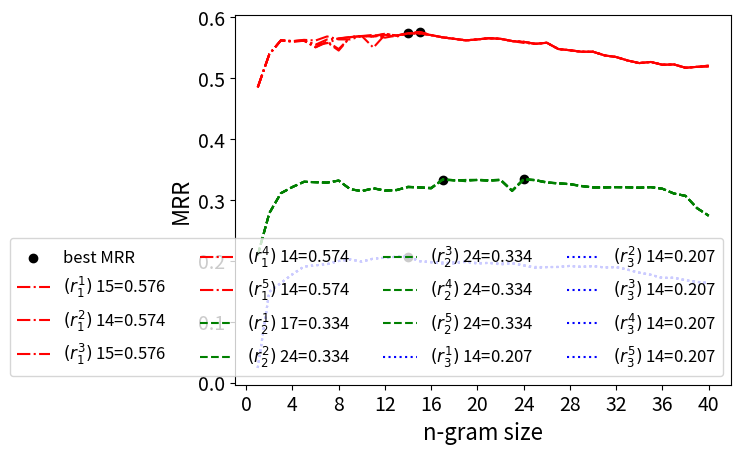
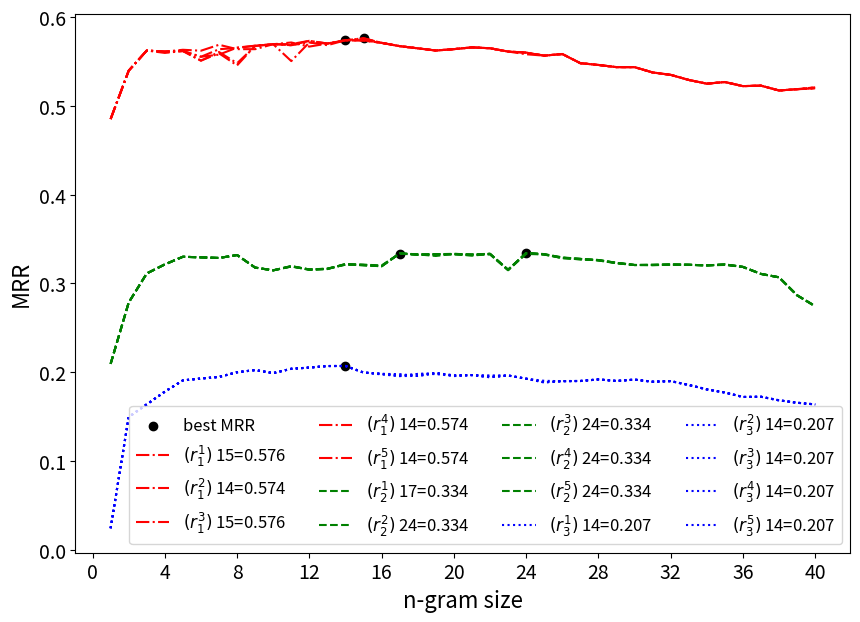

Reproduce these figures in Python, in order.
from matplotlib import pyplot as plt
from numpy import arange


max = 40
size = list(range(1, max + 1))

bellon_t1 = [0.48506527797917526, 0.539530414354991, 0.562222514659963, 0.5609855410602803, 0.5630940004565627,
             0.5660941266116702, 0.5628153328347215, 0.5638083537539417, 0.566130467884174, 0.5669015218609474,
             0.5685323910912894, 0.5731881509037084, 0.570113120153401, 0.5738031570537699, 0.5761094301165004,
             0.5708818778409779, 0.5671918409406089, 0.5647346118228632, 0.5622643371201161, 0.5638018524952699,
             0.5658006224829698, 0.5648051235169912, 0.5611150866166222, 0.5598850743164991, 0.5564820402861589,
             0.5583270587363434, 0.5479905625142385, 0.5460071676802901, 0.543547143080044, 0.543547143080044,
             0.5375508331169445, 0.5348448060566738, 0.5291252488611018, 0.5249142655747985, 0.526759284024983,
             0.5221467378995217, 0.5226676842854561, 0.5172248798574118, 0.5187213948225614, 0.5197697007601664]

# SLOW RUN
# 0.48506527797917526, 0.539530414354991, 0.562222514659963, 0.5609855410602803, 0.5617102366189244,
# 0.5598210638810431, 0.5625929844573917, 0.5457886735571401, 0.566130467884174, 0.5693615464611934,
# 0.5481756875242539, 0.5731881509037084, 0.570113120153401, 0.5738031570537699, 0.5761094301165004,
# 0.5708818778409779, 0.5671918409406089, 0.5647346118228632, 0.5622643371201161, 0.5638018524952699,
# 0.5658006224829698, 0.5648051235169912, 0.5611150866166222, 0.5598850743164991, 0.5564820402861589,
# 0.5583270587363434, 0.5479905625142385, 0.5460071676802901, 0.543547143080044, 0.543547143080044,
# 0.5375508331169445, 0.5348448060566738, 0.5291252488611018, 0.5249142655747985, 0.526759284024983,
# 0.5221467378995217, 0.5226676842854561, 0.5172248798574118, 0.5187213948225614, 0.5197697007601664

# SEPARATED INDEX/SEARCH (1)
# 0.48506527797917526, 0.539530414354991, 0.562222514659963, 0.5609855410602803, 0.5630940004565627,
# 0.5620928573034786, 0.5632079906074531, 0.565960875279157, 0.5672933886042902, 0.5693895012861963,
# 0.5704821238434379, 0.5707281263034625, 0.5731881509037084, 0.5738031570537699, 0.5761094301165004,
# 0.5708818778409779, 0.5671918409406089, 0.5647346118228632, 0.5622643371201161, 0.5638018524952699,
# 0.5658006224829698, 0.5648051235169912, 0.5611150866166222, 0.5598850743164991, 0.5564820402861589,
# 0.5583270587363434, 0.5479905625142385, 0.5460071676802901, 0.543547143080044, 0.543547143080044,
# 0.5375508331169445, 0.5348448060566738, 0.5291252488611018, 0.5249142655747985, 0.526759284024983,
# 0.5221467378995217, 0.5226676842854561, 0.5172248798574118, 0.5187213948225614, 0.5179246823099818,
#
# 0.48506527797917526, 0.539530414354991, 0.562222514659963, 0.5609855410602803, 0.5630940004565627,
# 0.5620928573034786, 0.5632079906074531, 0.565960875279157, 0.5672933886042902, 0.5693895012861963,
# 0.5704821238434379, 0.5707281263034625, 0.5731881509037084, 0.5738031570537699, 0.5761094301165004,
# 0.5708818778409779, 0.5671918409406089, 0.5647346118228632, 0.5622643371201161, 0.5638018524952699,
# 0.5658006224829698, 0.5648051235169912, 0.5611150866166222, 0.5598850743164991, 0.5564820402861589,
# 0.5583270587363434, 0.5479905625142385, 0.5460071676802901, 0.543547143080044, 0.543547143080044,
# 0.5375508331169445, 0.5348448060566738, 0.5291252488611018, 0.5249142655747985, 0.526759284024983,
# 0.5221467378995217, 0.5226676842854561, 0.5172248798574118, 0.5187213948225614, 0.5179246823099818
#
# 0.48506527797917526, 0.539530414354991, 0.562222514659963, 0.5609855410602803, 0.5630940004565627,
# 0.5620928573034786, 0.5632079906074531, 0.565960875279157, 0.5672933886042902, 0.5693895012861963,
# 0.5704821238434379, 0.5707281263034625, 0.5731881509037084, 0.5738031570537699, 0.5761094301165004,
# 0.5708818778409779, 0.5671918409406089, 0.5647346118228632, 0.5622643371201161, 0.5638018524952699,
# 0.5658006224829698, 0.5648051235169912, 0.5611150866166222, 0.5598850743164991, 0.5564820402861589,
# 0.5583270587363434, 0.5479905625142385, 0.5460071676802901, 0.543547143080044, 0.543547143080044,
# 0.5375508331169445, 0.5348448060566738, 0.5291252488611018, 0.5249142655747985, 0.526759284024983,
# 0.5221467378995217, 0.5226676842854561, 0.5172248798574118, 0.5187213948225614, 0.5179246823099818,

# SEPARATED INDEX/SEARCH (2)
# 0.48506527797917526, 0.539530414354991, 0.562222514659963, 0.5609855410602803, 0.5630940004565627,
# 0.5651388973422548, 0.5625929844573917, 0.562270838378788, 0.5672933886042902, 0.5693615464611934,
# 0.5695234632029674, 0.5702361213834132, 0.5731881509037084, 0.5738031570537699, 0.5761094301165004,
# 0.5708818778409779, 0.5671918409406089, 0.5647346118228632, 0.5622643371201161, 0.5638018524952699,
# 0.5658006224829698, 0.5648051235169912, 0.5611150866166222, 0.5598850743164991, 0.5564820402861589,
# 0.5583270587363434, 0.5479905625142385, 0.5460071676802901, 0.543547143080044, 0.543547143080044,
# 0.5375508331169445, 0.5348448060566738, 0.5260502181107943, 0.5249142655747985, 0.526759284024983,
# 0.5221467378995217, 0.5226676842854561, 0.5172248798574118, 0.5187213948225614, 0.5197697007601664
#
# 0.48506527797917526, 0.539530414354991, 0.562222514659963, 0.5609855410602803, 0.5630940004565627,
# 0.5651388973422548, 0.5625929844573917, 0.562270838378788, 0.5672933886042902, 0.5693615464611934,
# 0.5695234632029674, 0.5702361213834132, 0.5731881509037084, 0.5738031570537699, 0.5761094301165004,
# 0.5708818778409779, 0.5671918409406089, 0.5647346118228632, 0.5622643371201161, 0.5638018524952699,
# 0.5658006224829698, 0.5648051235169912, 0.5611150866166222, 0.5598850743164991, 0.5564820402861589,
# 0.5583270587363434, 0.5479905625142385, 0.5460071676802901, 0.543547143080044, 0.543547143080044,
# 0.5375508331169445, 0.5348448060566738, 0.5260502181107943, 0.5249142655747985, 0.526759284024983,
# 0.5221467378995217, 0.5226676842854561, 0.5172248798574118, 0.5187213948225614, 0.5197697007601664
#
# 0.48506527797917526, 0.539530414354991, 0.562222514659963, 0.5609855410602803, 0.5630940004565627,
# 0.5651388973422548, 0.5625929844573917, 0.562270838378788, 0.5672933886042902, 0.5693615464611934,
# 0.5695234632029674, 0.5702361213834132, 0.5731881509037084, 0.5738031570537699, 0.5761094301165004,
# 0.5708818778409779, 0.5671918409406089, 0.5647346118228632, 0.5622643371201161, 0.5638018524952699,
# 0.5658006224829698, 0.5648051235169912, 0.5611150866166222, 0.5598850743164991, 0.5564820402861589,
# 0.5583270587363434, 0.5479905625142385, 0.5460071676802901, 0.543547143080044, 0.543547143080044,
# 0.5375508331169445, 0.5348448060566738, 0.5260502181107943, 0.5249142655747985, 0.526759284024983,
# 0.5221467378995217, 0.5226676842854561, 0.5172248798574118, 0.5187213948225614, 0.5197697007601664

# SEQUENTIAL INDEX
# 0.48506527797917526, 0.539530414354991, 0.562222514659963, 0.5614365455703255, 0.5588601686445605,
# 0.5623463983251966, 0.5656092179164295, 0.5570394423148275, 0.5629883455538598, 0.5616609491849505,
# 0.5501958562969944, 0.5680316837546214, 0.5759556785789851, 0.5738031570537699, 0.5733419024412237,
# 0.5708818778409779, 0.5671918409406089, 0.5641196056728017, 0.5622643371201161, 0.5638018524952699,
#
# Type 1 max MRR is at 13 with MRR of 0.5759556785789851
#
# 0.48506527797917526, 0.539530414354991, 0.562222514659963, 0.5586485176900466, 0.562355993076489,
# 0.5670238242203347, 0.5752225750390116, 0.5662683783541876, 0.5616880468365869, 0.5619814726604555,
# 0.5615467377862805, 0.5686819592252503, 0.5700362443846432, 0.5738031570537699, 0.5761094301165004,
# 0.5708818778409779, 0.5671918409406089, 0.5647346118228632, 0.5622643371201161, 0.5638018524952699,
#
# Type 1 max MRR is at 15 with MRR of 0.5761094301165004
#
# 0.48506527797917526, 0.539530414354991, 0.562222514659963, 0.5597422169387275, 0.5630940004565627,
# 0.5577977453285298, 0.5699379150495545, 0.5613940390702544, 0.563910854778952, 0.5600106574977584,
# 0.5630669068341251, 0.5728287317251012, 0.5665316137501017, 0.5738031570537699, 0.5761094301165004,
# 0.5708818778409779, 0.5671918409406089, 0.5614545790225353, 0.5622643371201161, 0.5638018524952699,
#
# Type 1 max MRR is at 15 with MRR of 0.5761094301165004
#
# 0.48506527797917526, 0.539530414354991, 0.562222514659963, 0.5597422169387275, 0.5630940004565627,
# 0.5577977453285298, 0.5699379150495545, 0.5613940390702544, 0.563910854778952, 0.5600106574977584,
# 0.5630669068341251, 0.5728287317251012, 0.5665316137501017, 0.5738031570537699, 0.5761094301165004,
# 0.5708818778409779, 0.5671918409406089, 0.5614545790225353, 0.5622643371201161, 0.5638018524952699,
#
# Type 1 max MRR is at 15 with MRR of 0.5761094301165004

# AFTER CHECKING THE RANKING ISSUE
bellon_t1_1 = [
        0.48506527797917526, 0.539530414354991, 0.562222514659963, 0.5595505267101368, 0.5617102366189244,
        0.5509854440866823, 0.5590836056136033, 0.5454811704821093, 0.5676623922943271, 0.5693615464611934,
        0.5682329584946416, 0.5731881509037084, 0.570113120153401, 0.5738031570537699, 0.5761094301165004,
        0.5708818778409779, 0.5671918409406089, 0.5647346118228632, 0.5622643371201161, 0.5638018524952699,
        0.5658006224829698, 0.5648051235169912, 0.5611150866166222, 0.5598850743164991, 0.5564820402861589,
        0.5583270587363434, 0.5479905625142385, 0.5460071676802901, 0.543547143080044, 0.543547143080044,
        0.5375508331169445, 0.5348448060566738, 0.5291252488611018, 0.5249142655747985, 0.526759284024983,
        0.5221467378995217, 0.5226676842854561, 0.5172248798574118, 0.5187213948225614, 0.5193434971974313
    ]
#
# Type 1 max MRR is at 15 with MRR of 0.5761094301165004
#
bellon_t1_2 = [
        0.48506527797917526, 0.539530414354991, 0.562222514659963, 0.5609855410602803, 0.5617102366189244,
        0.5552495181655861, 0.5576114346418937, 0.5655830857869764, 0.5676623922943271, 0.5693615464611934,
        0.5713079892449491, 0.5666722707300037, 0.5701131201534009, 0.5738031570537699, 0.5736494055162544,
        0.5708818778409779, 0.5671918409406089, 0.5647346118228632, 0.5622643371201161, 0.5638018524952699,
        0.5658006224829698, 0.5648051235169912, 0.5611150866166222, 0.5598850743164991, 0.5564820402861589,
        0.5583270587363434, 0.5479905625142385, 0.5460071676802901, 0.543547143080044, 0.543547143080044,
        0.5375508331169445, 0.5348448060566738, 0.5291252488611018, 0.5249142655747985, 0.526759284024983,
        0.5221467378995217, 0.5226676842854561, 0.5172248798574118, 0.5187213948225614, 0.5207742108052669
    ]
#
# Type 1 max MRR is at 14 with MRR of 0.5738031570537699
#
bellon_t1_3 = [
        0.48506527797917526, 0.539530414354991, 0.562222514659963, 0.5609855410602803, 0.5617102366189244,
        0.5507355366656327, 0.5605634641621887, 0.5479411950823553, 0.5672933886042902, 0.5693615464611934,
        0.5695234632029674, 0.5731881509037084, 0.570113120153401, 0.5738031570537699, 0.5761094301165004,
        0.5708818778409779, 0.5671918409406089, 0.5647346118228632, 0.5622643371201161, 0.5638018524952699,
        0.5658006224829698, 0.5648051235169912, 0.5611150866166222, 0.5598850743164991, 0.5564820402861589,
        0.5583270587363434, 0.5479905625142385, 0.5460071676802901, 0.543547143080044, 0.543547143080044,
        0.5375508331169445, 0.5348448060566738, 0.5291252488611018, 0.5249142655747985, 0.526759284024983,
        0.5221467378995217, 0.5226676842854561, 0.5172248798574118, 0.5187213948225614, 0.5197697007601664
    ]
#
# Type 1 max MRR is at 15 with MRR of 0.5761094301165004
#
bellon_t1_4 = [
        0.48506527797917526, 0.539530414354991, 0.562222514659963, 0.5609855410602803, 0.5617102366189244,
        0.555208517755582, 0.5637263529339336, 0.5651054576340714, 0.5676623922943271, 0.5693615464611934,
        0.5503292172562725, 0.571343132453524, 0.5701131201534009, 0.5738031570537699, 0.5736494055162544,
        0.5708818778409779, 0.5671918409406089, 0.5647346118228632, 0.5622643371201161, 0.5638018524952699,
        0.5658006224829698, 0.5648051235169912, 0.5611150866166222, 0.5598850743164991, 0.5564820402861589,
        0.5583270587363434, 0.5479905625142385, 0.5460071676802901, 0.543547143080044, 0.543547143080044,
        0.5375508331169445, 0.5348448060566738, 0.5291252488611018, 0.5249142655747985, 0.526759284024983,
        0.5221467378995217, 0.5226676842854561, 0.5172248798574118, 0.5187213948225614, 0.5207742108052669
    ]
#
# Type 1 max MRR is at 14 with MRR of 0.5738031570537699
#
bellon_t1_5 = [
        0.48506527797917526, 0.539530414354991, 0.562222514659963, 0.5609855410602803, 0.5630940004565627,
        0.5620350545827871, 0.5687079027494316, 0.5638083537539417, 0.5637637880908938, 0.5693895012861963,
        0.5682329584946416, 0.571343132453524, 0.5682681017032165, 0.5738031570537699, 0.5736494055162544,
        0.5708818778409779, 0.5671918409406089, 0.5647346118228632, 0.5622643371201161, 0.5638018524952699,
        0.5658006224829698, 0.5648051235169912, 0.5611150866166222, 0.5580400558663147, 0.5564820402861589,
        0.5583270587363434, 0.5479905625142385, 0.5460071676802901, 0.543547143080044, 0.543547143080044,
        0.5375508331169445, 0.5348448060566738, 0.5291252488611018, 0.5249142655747985, 0.526759284024983,
        0.5221467378995217, 0.5226676842854561, 0.5172248798574118, 0.5187213948225614, 0.5197697007601664
    ]
#
# Type 1 max MRR is at 14 with MRR of 0.5738031570537699
#

bellon_t2_1 = [
        0.20926548788012778, 0.2783360389627968, 0.3111033385169024, 0.32130126251700986, 0.3299005733759096,
        0.3292520637498434, 0.3285375401275418, 0.33184918022255677, 0.31768634570431026, 0.31460853547791,
        0.31943245558207345, 0.31559611691939626, 0.31656518245748966, 0.32103208936473127, 0.32061082073762237,
        0.3190638024802062, 0.3336005727531852, 0.33206511560343704, 0.3328027935958994, 0.33319228704193626,
        0.332413669536882, 0.3325169296655939, 0.314682883947979, 0.3330977381398633, 0.332505826419809,
        0.3292314581610484, 0.3274625365879889, 0.32571025289060757, 0.32308319574659466, 0.320611275520204,
        0.3207482972898641, 0.32112066337530515, 0.32086682105050046, 0.3201988442402352, 0.3212364559940088,
        0.3184693036585782, 0.31057660055621594, 0.3067445707959212, 0.28649715632610034, 0.2740651372680245
    ]
#
# Type 2 max MRR is at 17 with MRR of 0.3336005727531852
#
bellon_t2_2 = [
        0.20926548788012778, 0.2783360389627968, 0.3111033385169024, 0.32130126251700986, 0.3299005733759096,
        0.32924941694243365, 0.3285375401275418, 0.33184918022255677, 0.31768634570431026, 0.314620512196714,
        0.3189862262201814, 0.3156439272081704, 0.3161189530955977, 0.3215898760670963, 0.32101532680522193,
        0.3201347529487471, 0.33357301152789187, 0.3320540148319341, 0.33286037116912437, 0.3327460576800442,
        0.3324568966132416, 0.3331996926781877, 0.3150938846760374, 0.33410175420412036, 0.332505826419809,
        0.32833996334865834, 0.3274625365879889, 0.32622071285555215, 0.32308319574659466, 0.320611275520204,
        0.32030886852939255, 0.3211198665371589, 0.32086682105050046, 0.3201988442402352, 0.3212364559940088,
        0.3184693036585782, 0.31057660055621594, 0.3067445707959212, 0.28649715632610034, 0.2743999502301123
    ]
#
# Type 2 max MRR is at 24 with MRR of 0.33410175420412036
#
bellon_t2_3 = [
        0.20926548788012778, 0.2783360389627968, 0.3111033385169024, 0.32130126251700986, 0.3299005733759096,
        0.329247103541364, 0.3285375401275418, 0.33184918022255677, 0.31768634570431026, 0.31460398325998623,
        0.31943245558207345, 0.31515184470382834, 0.3161353996630139, 0.3215898760670963, 0.32065544367381155,
        0.3192311384909157, 0.3334639150111057, 0.33260059083770743, 0.3323565642340074, 0.3327460576800442,
        0.3315797770237726, 0.3331913444966352, 0.31524273596006763, 0.33415753287435684, 0.3323384904090996,
        0.3286736714586833, 0.3274625365879889, 0.32622071285555215, 0.32308319574659466, 0.320611275520204,
        0.3207482972898641, 0.32110320537591946, 0.32086682105050046, 0.3201988442402352, 0.32070098075973835,
        0.3184693036585782, 0.31057660055621594, 0.3067445707959212, 0.28649715632610034, 0.2740638076212202
    ]
#
# Type 2 max MRR is at 24 with MRR of 0.33415753287435684
#

bellon_t2_4 = [
        0.20926548788012778, 0.2783360389627968, 0.3111033385169024, 0.32130126251700986, 0.3299005733759096,
        0.3292520637498434, 0.3285375401275418, 0.33184904554568695, 0.31768634570431026, 0.31462485800475654,
        0.3189862262201814, 0.31526144489797725, 0.3165816290249059, 0.32103208936473127, 0.3207893124823792,
        0.31943194170376715, 0.33379612620883786, 0.33260436437826757, 0.3307995666428733, 0.33319228704193626,
        0.3324591651237536, 0.33331125001866074, 0.31539073093018233, 0.3341372663864408, 0.33289760517504163,
        0.32907177414111316, 0.32667526049950796, 0.32622071285555215, 0.32263696638470263, 0.320611275520204,
        0.3207482972898641, 0.32110320537591946, 0.32086682105050046, 0.3201988442402352, 0.3212364559940088,
        0.3184693036585782, 0.31057660055621594, 0.3067445707959212, 0.28649715632610034, 0.27410063341473123
    ]
#
# Type 2 max MRR is at 24 with MRR of 0.3341372663864408
#
bellon_t2_5 = [
    0.20926548788012778, 0.2783360389627968, 0.3111033385169024, 0.32130126251700986, 0.3299005733759096,
    0.3292520637498434, 0.3285375401275418, 0.33184918022255677, 0.31768634570431026, 0.3146043915833309,
    0.3189862262201814, 0.3156439272081704, 0.3160838468317048, 0.32181907569388635, 0.32006339388000116,
    0.31939847450162523, 0.3336256731547916, 0.3325931536816759, 0.33286037116912437, 0.3327460576800442,
    0.33123159710436667, 0.3329954120000716, 0.3150938846760374, 0.33410175420412036, 0.33289760517504163,
    0.32833996334865834, 0.3274625365879889, 0.32571025289060757, 0.32263696638470263, 0.320611275520204,
    0.3207491216051878, 0.32110320537591946, 0.32086682105050046, 0.3201988442402352, 0.3212364559940088,
    0.3184693036585782, 0.3105981953097469, 0.3067445707959212, 0.28649715632610034, 0.2743999502301123
]
#
# Type 2 max MRR is at 24 with MRR of 0.33410175420412036
#
bellon_t3_1 = [
        0.024086272288553298, 0.14935615907137875, 0.1636409987699643, 0.17793268436448548, 0.19060799466217285,
        0.19273901367338866, 0.19452370741369837, 0.1998104097475886, 0.20227447621597477, 0.198855169159512,
        0.20369323744482448, 0.20506770406500857, 0.2068035724061262, 0.20687853303960477, 0.19953563242606231,
        0.1980600680590136, 0.195632031195025, 0.19791123712225886, 0.19771076787304281, 0.19565218085103583,
        0.19663163223519062, 0.19597158798122577, 0.19613769330478942, 0.19250580430825256, 0.19017366880632297,
        0.1896857471807844, 0.1900430725279835, 0.19170979457969717, 0.18999052787556792, 0.19151775180341657,
        0.18913022393479725, 0.18982512485719882, 0.18548769872474322, 0.18052398353403104, 0.17700067413680656,
        0.17194265031769396, 0.1721783335962553, 0.16815874601416286, 0.16543812310618006, 0.1635686738022792
    ]
#
# Type 3 max MRR is at 14 with MRR of 0.20687853303960477
#
bellon_t3_2 = [
        0.024086272288553298, 0.14935615907137875, 0.1636409987699643, 0.17793268436448548, 0.19060799466217285,
        0.19273901367338866, 0.19452370741369837, 0.1998104097475886, 0.20223929962951073, 0.198855169159512,
        0.20369323744482448, 0.20506770406500857, 0.2068035724061262, 0.20687853303960477, 0.19953563242606231,
        0.1980600680590136, 0.19757918890545473, 0.1956574229752408, 0.19892436010605252, 0.1960383238342662,
        0.19663163223519062, 0.1942321057805785, 0.19613769330478942, 0.19250580430825256, 0.1885555458289767,
        0.1896857471807844, 0.18989910930386056, 0.19170979457969717, 0.18999052787556792, 0.1914805040560624,
        0.18913022393479725, 0.18982512485719882, 0.18548769872474322, 0.18052398353403104, 0.17700067413680656,
        0.17194265031769396, 0.1721783335962553, 0.16815874601416286, 0.16543812310618006, 0.1635686738022792,
    ]
#
# Type 3 max MRR is at 14 with MRR of 0.20687853303960477
#
bellon_t3_3 = [
        0.024086272288553298, 0.14935615907137875, 0.1636409987699643, 0.17793268436448548, 0.19060799466217285,
        0.19273901367338866, 0.19452370741369837, 0.1998104097475886, 0.20223929962951073, 0.198855169159512,
        0.20369323744482448, 0.20506770406500857, 0.2068035724061262, 0.20687853303960477, 0.19953563242606231,
        0.19770140052672489, 0.19718043717175154, 0.19559437922287667, 0.19892436010605252, 0.19638033619084166,
        0.19663163223519062, 0.1942321057805785, 0.19613769330478942, 0.19250580430825256, 0.1885555458289767,
        0.1898677860157358, 0.18989910930386056, 0.19170979457969717, 0.18999052787556792, 0.19151775180341657,
        0.18911805759662176, 0.18982512485719882, 0.18548769872474322, 0.18052398353403104, 0.17700067413680656,
        0.17194265031769396, 0.1721783335962553, 0.16815874601416286, 0.16543812310618006, 0.1635686738022792
    ]
#
# Type 3 max MRR is at 14 with MRR of 0.20687853303960477
#
bellon_t3_4 = [
        0.024086272288553298, 0.14935615907137875, 0.1636409987699643, 0.17793268436448548, 0.19060799466217285,
        0.19273901367338866, 0.19452370741369837, 0.1998104097475886, 0.20223929962951073, 0.198855169159512,
        0.20369323744482448, 0.20506770406500857, 0.2068035724061262, 0.20687853303960477, 0.1994076536087631,
        0.1980600680590136, 0.19549138997299564, 0.1956574229752408, 0.19892436010605252, 0.1960383238342662,
        0.19663163223519062, 0.19413349631066903, 0.19613769330478942, 0.19250580430825256, 0.18823192123350746,
        0.18987330430701638, 0.1900430725279835, 0.19170979457969717, 0.18999052787556792, 0.1914805040560624,
        0.18913022393479725, 0.18982512485719882, 0.18548769872474322, 0.18052398353403104, 0.17700067413680656,
        0.17194265031769396, 0.1721783335962553, 0.16815874601416286, 0.16543812310618006, 0.163501941413615
    ]
#
# Type 3 max MRR is at 14 with MRR of 0.20687853303960477
#
bellon_t3_5 = [
    0.024086272288553298, 0.14935615907137875, 0.1636409987699643, 0.17793268436448548, 0.19060799466217285,
    0.19273901367338866, 0.19452370741369837, 0.1998104097475886, 0.20223929962951073, 0.198855169159512,
    0.20369323744482448, 0.20506770406500857, 0.2068035724061262, 0.20687853303960477, 0.19943931558217262,
    0.19733191271920777, 0.1955045240880715, 0.19791123712225886, 0.19892436010605252, 0.19544991547886756,
    0.19663163223519062, 0.19585022875792477, 0.19613769330478942, 0.19250580430825256, 0.1885555458289767,
    0.1898395710995861, 0.18989910930386056, 0.19170979457969717, 0.18999052787556792, 0.1914805040560624,
    0.18911805759662176, 0.18982512485719882, 0.18548769872474322, 0.18052398353403104, 0.17700067413680656,
    0.17194265031769396, 0.1721783335962553, 0.16815874601416286, 0.16549316894269883, 0.1635686738022792,
]
#
# Type 3 max MRR is at 14 with MRR of 0.20687853303960477
#

# bellon_t2 = [0.20926548788012778, 0.2783360389627968, 0.3111033385169024, 0.32130126251700986, 0.3299005733759096,
#              0.3292520637498434, 0.3285375401275418, 0.3318925462701725, 0.31768634570431026, 0.3146043915833309,
#              0.31954401292254647, 0.31526144489797725, 0.3161349103764329, 0.3215898760670963, 0.32047305340246507,
#              0.3198000809273281, 0.33357301152789187, 0.33303938304356795, 0.33330660053101635, 0.33285761502051725,
#              0.33158204553428466, 0.33105758011313696, 0.31547155090637324, 0.3330977381398633, 0.33289760517504163,
#              0.3287100218966402, 0.3274625365879889, 0.32624670945146156, 0.32308319574659466, 0.32094594754162303,
#              0.3207482972898641, 0.32110320537591946, 0.32086682105050046, 0.3201988442402352, 0.3212364559940088,
#              0.3184693036585782, 0.31057660055621594, 0.3067445707959212, 0.28649715632610034, 0.2743999502301123]
#
# bellon_t3 = [0.024086272288553298, 0.14935615907137875, 0.1636409987699643, 0.17793268436448548, 0.19060799466217285,
#              0.19273901367338866, 0.19452370741369837, 0.1998104097475886, 0.20223929962951073, 0.198855169159512,
#              0.20369323744482448, 0.20506770406500857, 0.2068035724061262, 0.20687853303960477, 0.2016931297291907,
#              0.19826774356879612, 0.19770669601240826, 0.19791123712225886, 0.19771076787304281, 0.196766479174072,
#              0.19663163223519062, 0.1942321057805785, 0.19613769330478942, 0.19250580430825256, 0.19017366880632297,
#              0.1898395710995861, 0.19151723228120685, 0.19170979457969717, 0.18999052787556792, 0.1914805040560624,
#              0.18913022393479725, 0.18982512485719882, 0.18548769872474322, 0.18052398353403104, 0.17700067413680656,
#              0.17194265031769396, 0.1721783335962553, 0.16815874601416286, 0.16549316894269883, 0.1635686738022792]

fig = plt.figure()
ax = fig.add_subplot(111)
ax.scatter([15, 14, 17, 24, 14],
           [0.5761094301165004, 0.5738031570537699, 0.33357301152789187, 0.33415753287435684, 0.20687853303960477],
           c="black", marker="o", label="best MRR")
ax.plot(size, bellon_t1_1, c="red", linestyle="-.", label=r'$(r_1^1)$ 15=0.576')
ax.plot(size, bellon_t1_2, c="red", linestyle="-.", label=r'$(r_1^2)$ 14=0.574')
ax.plot(size, bellon_t1_3, c="red", linestyle="-.", label=r'$(r_1^3)$ 15=0.576')
ax.plot(size, bellon_t1_4, c="red", linestyle="-.", label=r'$(r_1^4)$ 14=0.574')
ax.plot(size, bellon_t1_5, c="red", linestyle="-.", label=r'$(r_1^5)$ 14=0.574')
ax.plot(size, bellon_t2_1, c="green", linestyle="--", label=r'$(r_2^1)$ 17=0.334')
ax.plot(size, bellon_t2_2, c="green", linestyle="--", label=r'$(r_2^2)$ 24=0.334')
ax.plot(size, bellon_t2_3, c="green", linestyle="--", label=r'$(r_2^3)$ 24=0.334')
ax.plot(size, bellon_t2_4, c="green", linestyle="--", label=r'$(r_2^4)$ 24=0.334')
ax.plot(size, bellon_t2_5, c="green", linestyle="--", label=r'$(r_2^5)$ 24=0.334')
ax.plot(size, bellon_t3_1, c="blue", linestyle=":", label=r'$(r_3^1)$ 14=0.207')
ax.plot(size, bellon_t3_2, c="blue", linestyle=":", label=r'$(r_3^2)$ 14=0.207')
ax.plot(size, bellon_t3_3, c="blue", linestyle=":", label=r'$(r_3^3)$ 14=0.207')
ax.plot(size, bellon_t3_4, c="blue", linestyle=":", label=r'$(r_3^4)$ 14=0.207')
ax.plot(size, bellon_t3_5, c="blue", linestyle=":", label=r'$(r_3^5)$ 14=0.207')

plt.xticks(list(arange(0, max + 1, 4)))
plt.yticks(arange(0.0, 0.7, 0.1))
ax.yaxis.label.set_size(16)
ax.xaxis.label.set_size(16)
ax.yaxis.set_tick_params(labelsize=14)
ax.xaxis.set_tick_params(labelsize=14)
plt.xlabel("n-gram size")
plt.ylabel("MRR")
plt.legend(loc='lower right', ncol=4, prop={'size': 12})
plt.show()

fig = ax.get_figure()
fig.set_size_inches(10, 7)
fig.savefig('ngram_mrr.pdf', bbox_inches='tight')
